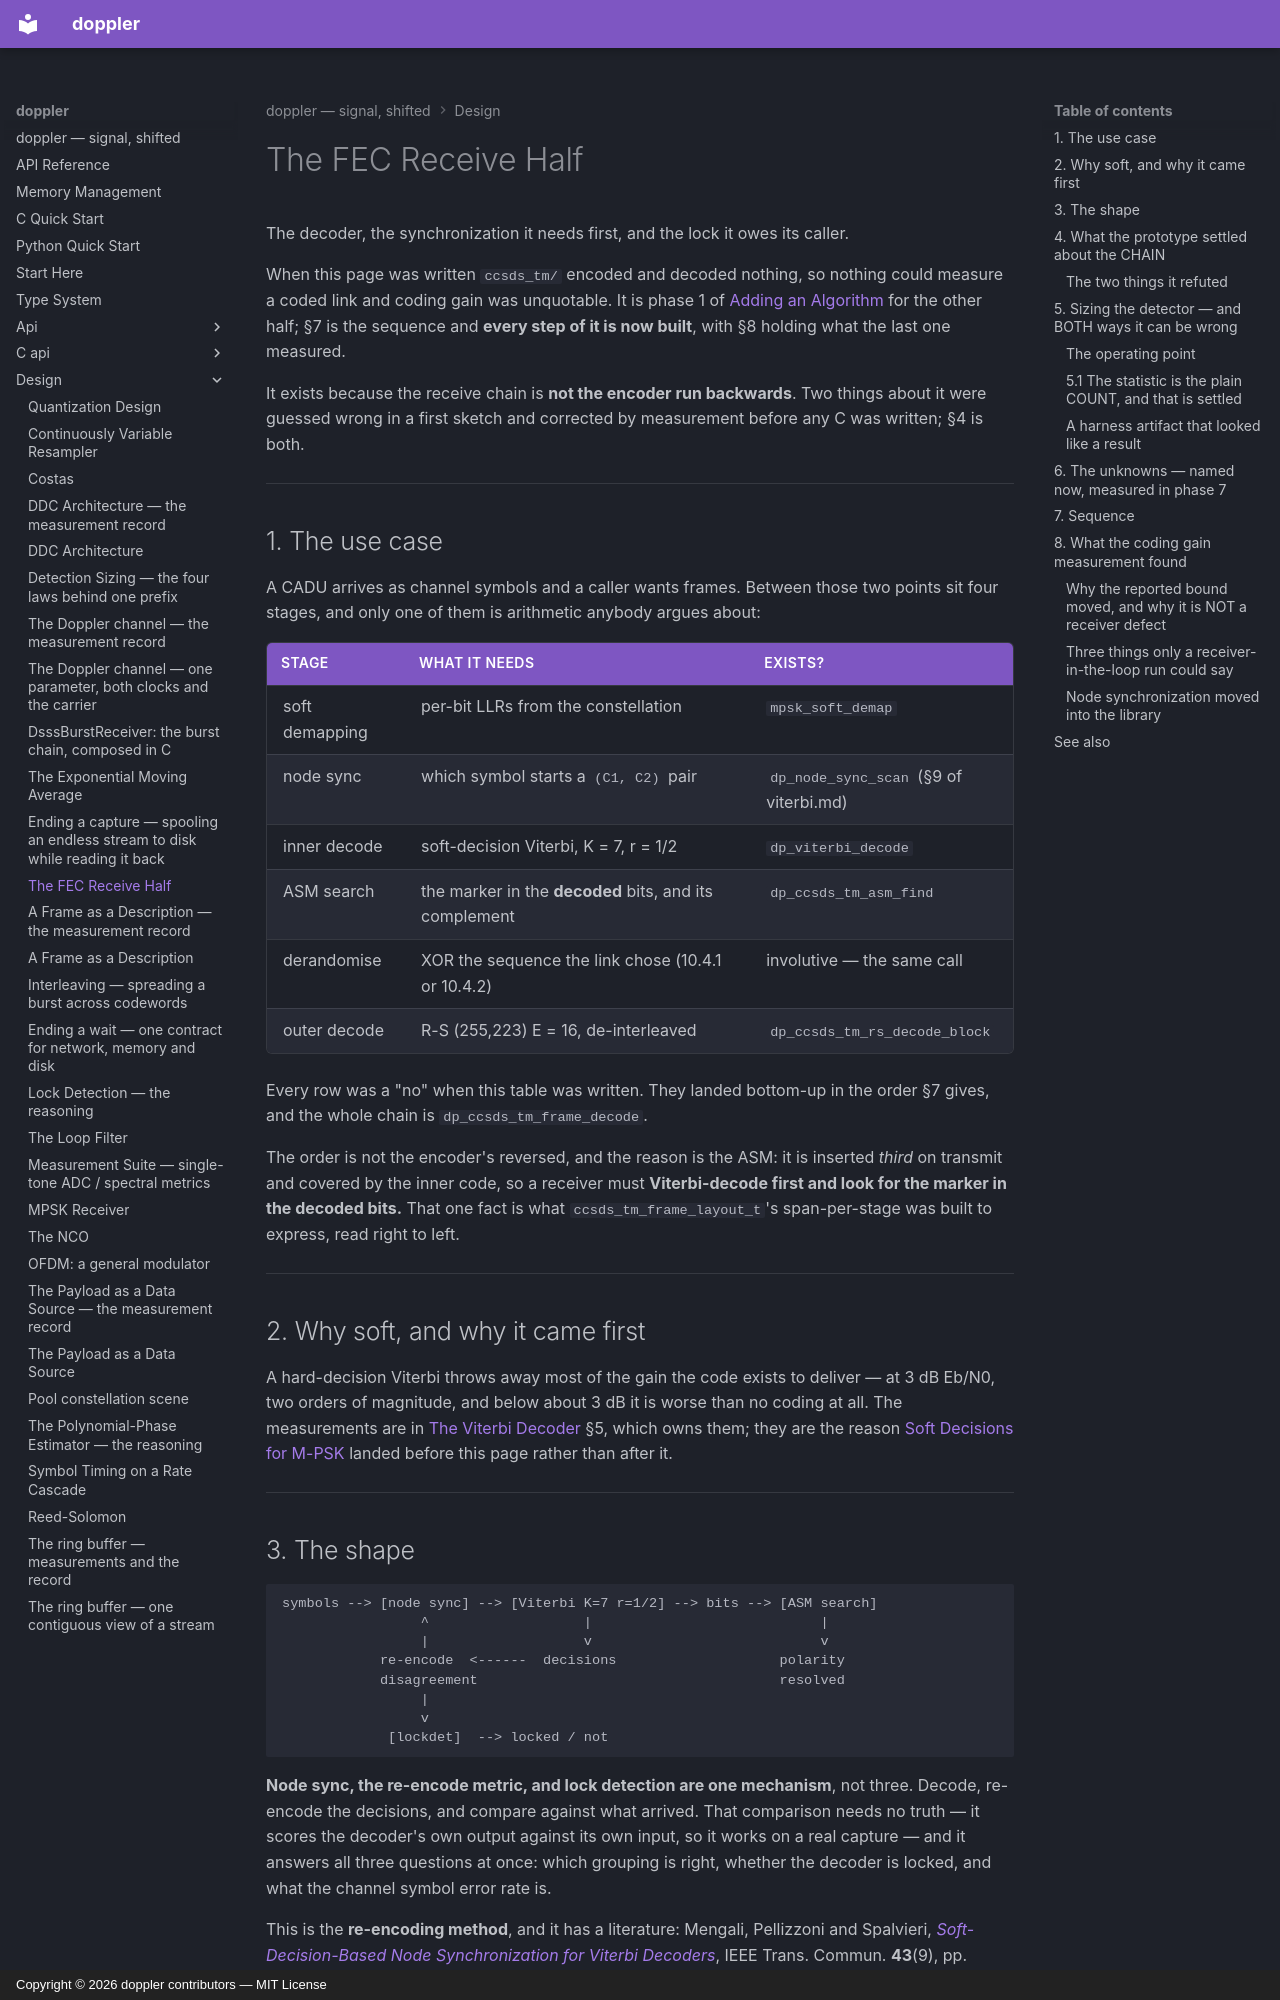

repository: doppler-dsp/doppler · page: design/fec-receive/index.html · generator: mkdocs · copyright: Copyright © 2026 doppler contributors — MIT License

---
description: "the Viterbi, the node sync it needs first, and the lock detector's two error probabilities: why the code's transparency means polarity cannot be resolved by the decoder"
---

# The FEC Receive Half

The decoder, the synchronization it needs first, and the lock it owes its
caller.

When this page was written `ccsds_tm/` encoded and decoded nothing, so nothing
could measure a coded link and coding gain was unquotable. It is phase 1 of
[Adding an Algorithm](../dev/contributing/adding-algorithms.md) for the other half; §7 is
the sequence and **every step of it is now built**, with §8 holding what the
last one measured.

It exists because the receive chain is **not the encoder run backwards**. Two
things about it were guessed wrong in a first sketch and corrected by
measurement before any C was written; §4 is both.

______________________________________________________________________

## 1. The use case

A CADU arrives as channel symbols and a caller wants frames. Between those two
points sit four stages, and only one of them is arithmetic anybody argues
about:

| stage          | what it needs                                          | exists?                                |
| -------------- | ------------------------------------------------------ | -------------------------------------- |
| soft demapping | per-bit LLRs from the constellation                    | `mpsk_soft_demap`                      |
| node sync      | which symbol starts a `(C1, C2)` pair                  | `dp_node_sync_scan` (§9 of viterbi.md) |
| inner decode   | soft-decision Viterbi, K = 7, r = 1/2                  | `dp_viterbi_decode`                    |
| ASM search     | the marker in the **decoded** bits, and its complement | `dp_ccsds_tm_asm_find`                 |
| derandomise    | XOR the sequence the link chose (10.4.1 or 10.4.2)     | involutive — the same call             |
| outer decode   | R-S (255,223) E = 16, de-interleaved                   | `dp_ccsds_tm_rs_decode_block`          |

Every row was a "no" when this table was written. They landed bottom-up in the
order §7 gives, and the whole chain is `dp_ccsds_tm_frame_decode`.

The order is not the encoder's reversed, and the reason is the ASM: it is
inserted *third* on transmit and covered by the inner code, so a receiver must
**Viterbi-decode first and look for the marker in the decoded bits.** That one
fact is what `ccsds_tm_frame_layout_t`'s span-per-stage was built to express, read
right to left.

______________________________________________________________________

## 2. Why soft, and why it came first

A hard-decision Viterbi throws away most of the gain the code exists to
deliver — at 3 dB Eb/N0, two orders of magnitude, and below about 3 dB it is
worse than no coding at all. The measurements are in
[The Viterbi Decoder](viterbi.md) §5, which owns them; they are the reason
[Soft Decisions for M-PSK](mpsk.md#97-soft-decisions) landed before this page rather than
after it.

______________________________________________________________________
